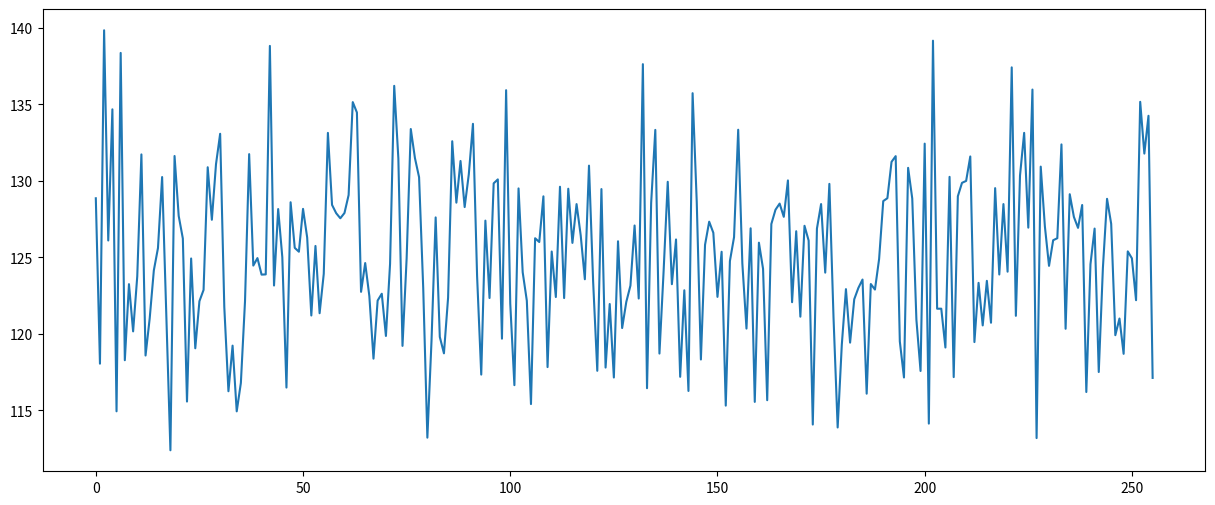
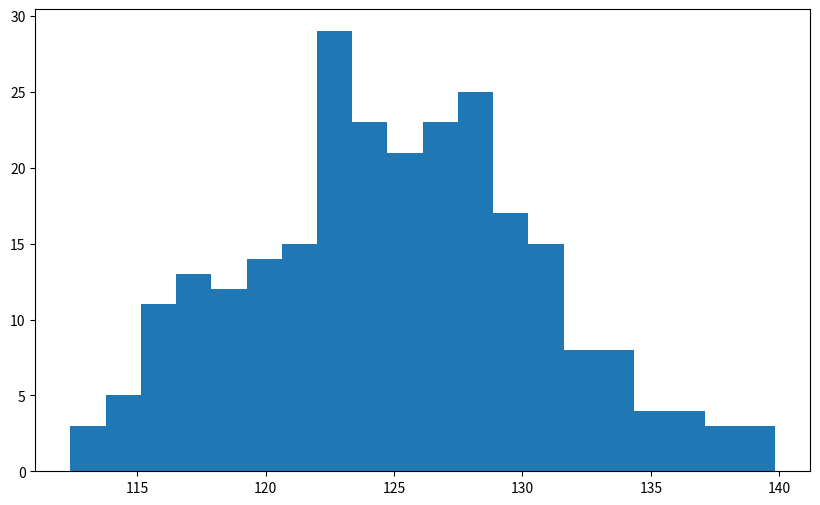

The script that saved these images, in order:
#!/usr/bin/env python
# coding: utf-8

# ## Monte Carlo - Predicting Gross Profit - Part II

# *Suggested Answers follow (usually there are multiple ways to solve a problem in Python).*

# Proceed from where we left off on the previous exercise.

# In[1]:


import numpy as np
import matplotlib.pyplot as plt

rev_m = 200
rev_stdev = 10
iterations = 256

rev = np.random.normal(rev_m, rev_stdev, iterations)
COGS = - (rev * np.random.normal(0.4,0.2))

COGS.mean(), COGS.std()


# ****

# Based on the predicted revenue and Cogs values, estimate the expected Gross Profit of your company. 

# *Reminder: Be careful about estimating the gross profit. If you have stored the Cogs value as a negative number, the gross profit will equal revenues plus Cogs. If you have created Cogs as a positive value, then gross profit would be equal to revenues minus Cogs. Either way, you will obtain the same result for gross profit.* 

# In[2]:


Gross_Profit = rev + COGS
Gross_Profit


# In[3]:


plt.figure(figsize=(15, 6))
plt.plot(Gross_Profit)
plt.show()


# What is the maximum and what is the minimum gross profit value you obtained?

# In[4]:


max(Gross_Profit)


# In[5]:


min(Gross_Profit)


# What is its mean and standard deviation?

# In[6]:


Gross_Profit.mean()


# In[7]:


Gross_Profit.std()


# Do you remember what a histogram is? Plot the gross profit data on a histogram. Use 20 bins directly to check the distribution of the data.

# In[8]:


plt.figure(figsize=(10, 6));
plt.hist(Gross_Profit, bins = 20);
plt.show()


# ************
